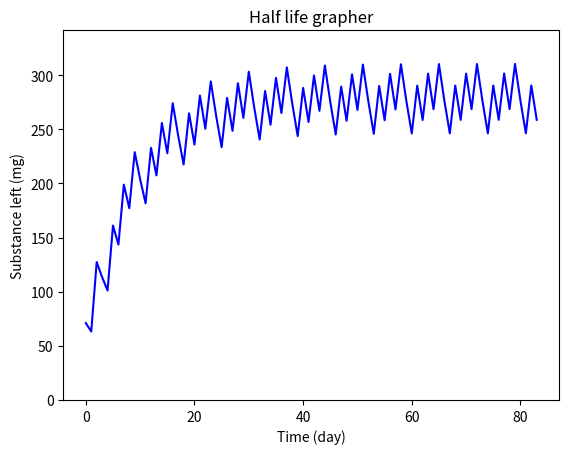

Write the Python code that produced this figure.
import matplotlib.pyplot as plt

def halfLife(half_life, amount, cycle_length, times_week=1, par=0) -> tuple[list, list]:
    freq: float = 7 / times_week
    day_list: list = [i for i in range(int(cycle_length))]
    dose_days: list = [int(round(freq * i)) for i in range(int(times_week * (cycle_length / 7)))]
    life_list: list = [0.0] * cycle_length

    if par:
        dose_days = [0]
    
    for day in range(cycle_length):
        if day > 0:
            life_list[day] = life_list[day -1] * (0.5 ** (1 / half_life))
        if day in dose_days:
            life_list[day] += amount
            
    five_cycle: int = int(half_life * 5)
    print(f"{five_cycle} days to run 5 cycles")
    
    return (day_list, life_list)

def plotGraph(day_list, quantity_list) -> None:
    plt.plot(day_list, quantity_list, color="blue") 
    plt.ylim(0, max(quantity_list) + max(quantity_list) / 10)
    plt.xlabel("Time (day)")
    plt.ylabel("Substance left (mg)")
    plt.title("Half life grapher")
    plt.show()

# half life function (half life, amount in mg, cycle length, [optional times a week substance is added (default is 1, cannot be 0)] [optional value of 1 for no extra additions])
uranium: tuple = (1.63274 * (10 ** 12), 1000, (1.63274 * (10 ** 12) * 2))
item: tuple = (6, 71, 84, 3)
days, doses = halfLife(item[0], item[1], item[2], item[3] if len(item) > 3 else 1, item[4] if len(item) > 4 else 0)
plotGraph(days, doses)
